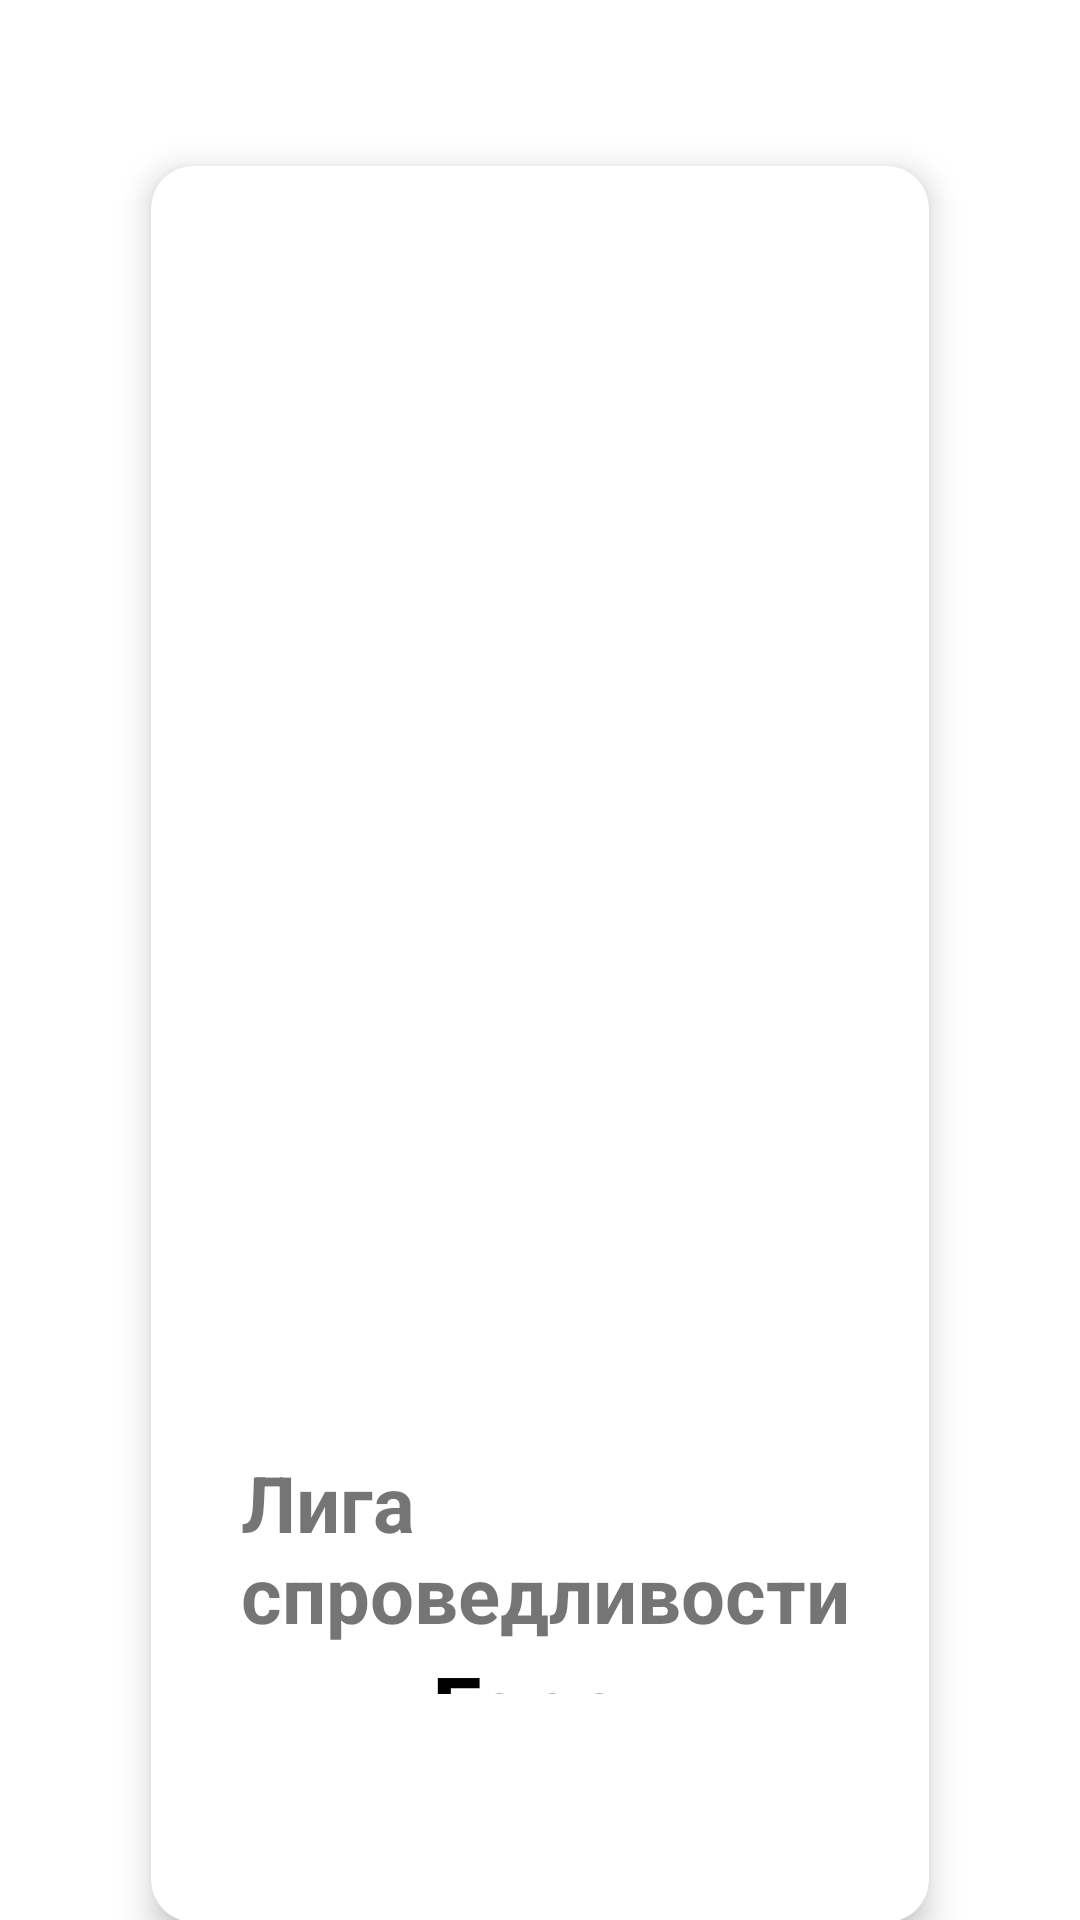

Produce the Android XML layout that renders to this screen, including the resource entries it uses.
<!-- AndroidManifest.xml: application theme Theme.HomVorck_navArgument_fin -->
<!-- res/layout/fragment_secon.xml -->
<?xml version="1.0" encoding="utf-8"?>
<FrameLayout xmlns:android="http://schemas.android.com/apk/res/android"
    xmlns:tools="http://schemas.android.com/tools"
    android:layout_width="match_parent"
    android:layout_height="match_parent"
    xmlns:app="http://schemas.android.com/apk/res-auto"
    tools:context=".SeconFragment">

<androidx.cardview.widget.CardView
    android:layout_width="match_parent"
    android:layout_height="wrap_content"
    android:layout_gravity="center"
    android:layout_marginHorizontal="40dp"
    android:layout_marginTop="28dp"
    app:cardCornerRadius="14dp"
    app:cardElevation="6dp"
    app:cardPreventCornerOverlap="true"
    app:cardUseCompatPadding="true">

    <LinearLayout
        android:layout_width="match_parent"
        android:layout_height="wrap_content"
        android:orientation="vertical">

        <ImageView
            android:id="@+id/img_second_fr"
            android:layout_width="match_parent"
            android:layout_height="359dp"
            android:scaleType="centerCrop" />

        <TextView
            android:id="@+id/tv_aliv"
            android:layout_width="wrap_content"
            android:layout_height="wrap_content"
            android:layout_marginStart="30dp"
            android:layout_marginTop="69dp"
            android:text="@string/name1"
            android:textSize="26sp"
            android:textStyle="bold" />

        <TextView
            android:id="@+id/tv_nem"
            android:layout_width="wrap_content"
            android:layout_height="wrap_content"
            android:layout_marginStart="30dp"
            android:layout_marginBottom="76dp"
            android:text="@string/name3"
            android:textColor="@color/black"
            android:textSize="30sp"
            android:textStyle="bold" />

    </LinearLayout>
</androidx.cardview.widget.CardView>
</FrameLayout>
<!-- resources referenced by this layout -->
<resources>
  <string name="name1">Лига спроведливости</string>
  <string name="name3">имя Героя</string>
  <style name="Theme.HomVorck_navArgument_fin" parent="Theme.MaterialComponents.DayNight.DarkActionBar">
          
          <item name="colorPrimary">@color/purple_500</item>
          <item name="colorPrimaryVariant">@color/purple_700</item>
          <item name="colorOnPrimary">@color/white</item>
          
          <item name="colorSecondary">@color/teal_200</item>
          <item name="colorSecondaryVariant">@color/teal_700</item>
          <item name="colorOnSecondary">@color/black</item>
          
          <item name="android:statusBarColor" tools:targetApi="l">?attr/colorPrimaryVariant</item>
          
      </style>
  <!-- not gathered from this repository: default colours our renderer supplied (Android Studio template values) -->
  <color name="purple_500">#FF6200EE</color>
  <color name="purple_700">#FF3700B3</color>
  <color name="teal_200">#FF03DAC5</color>
  <color name="teal_700">#FF018786</color>
  <color name="black">#FF000000</color>
  <color name="white">#FFFFFFFF</color>
</resources>
